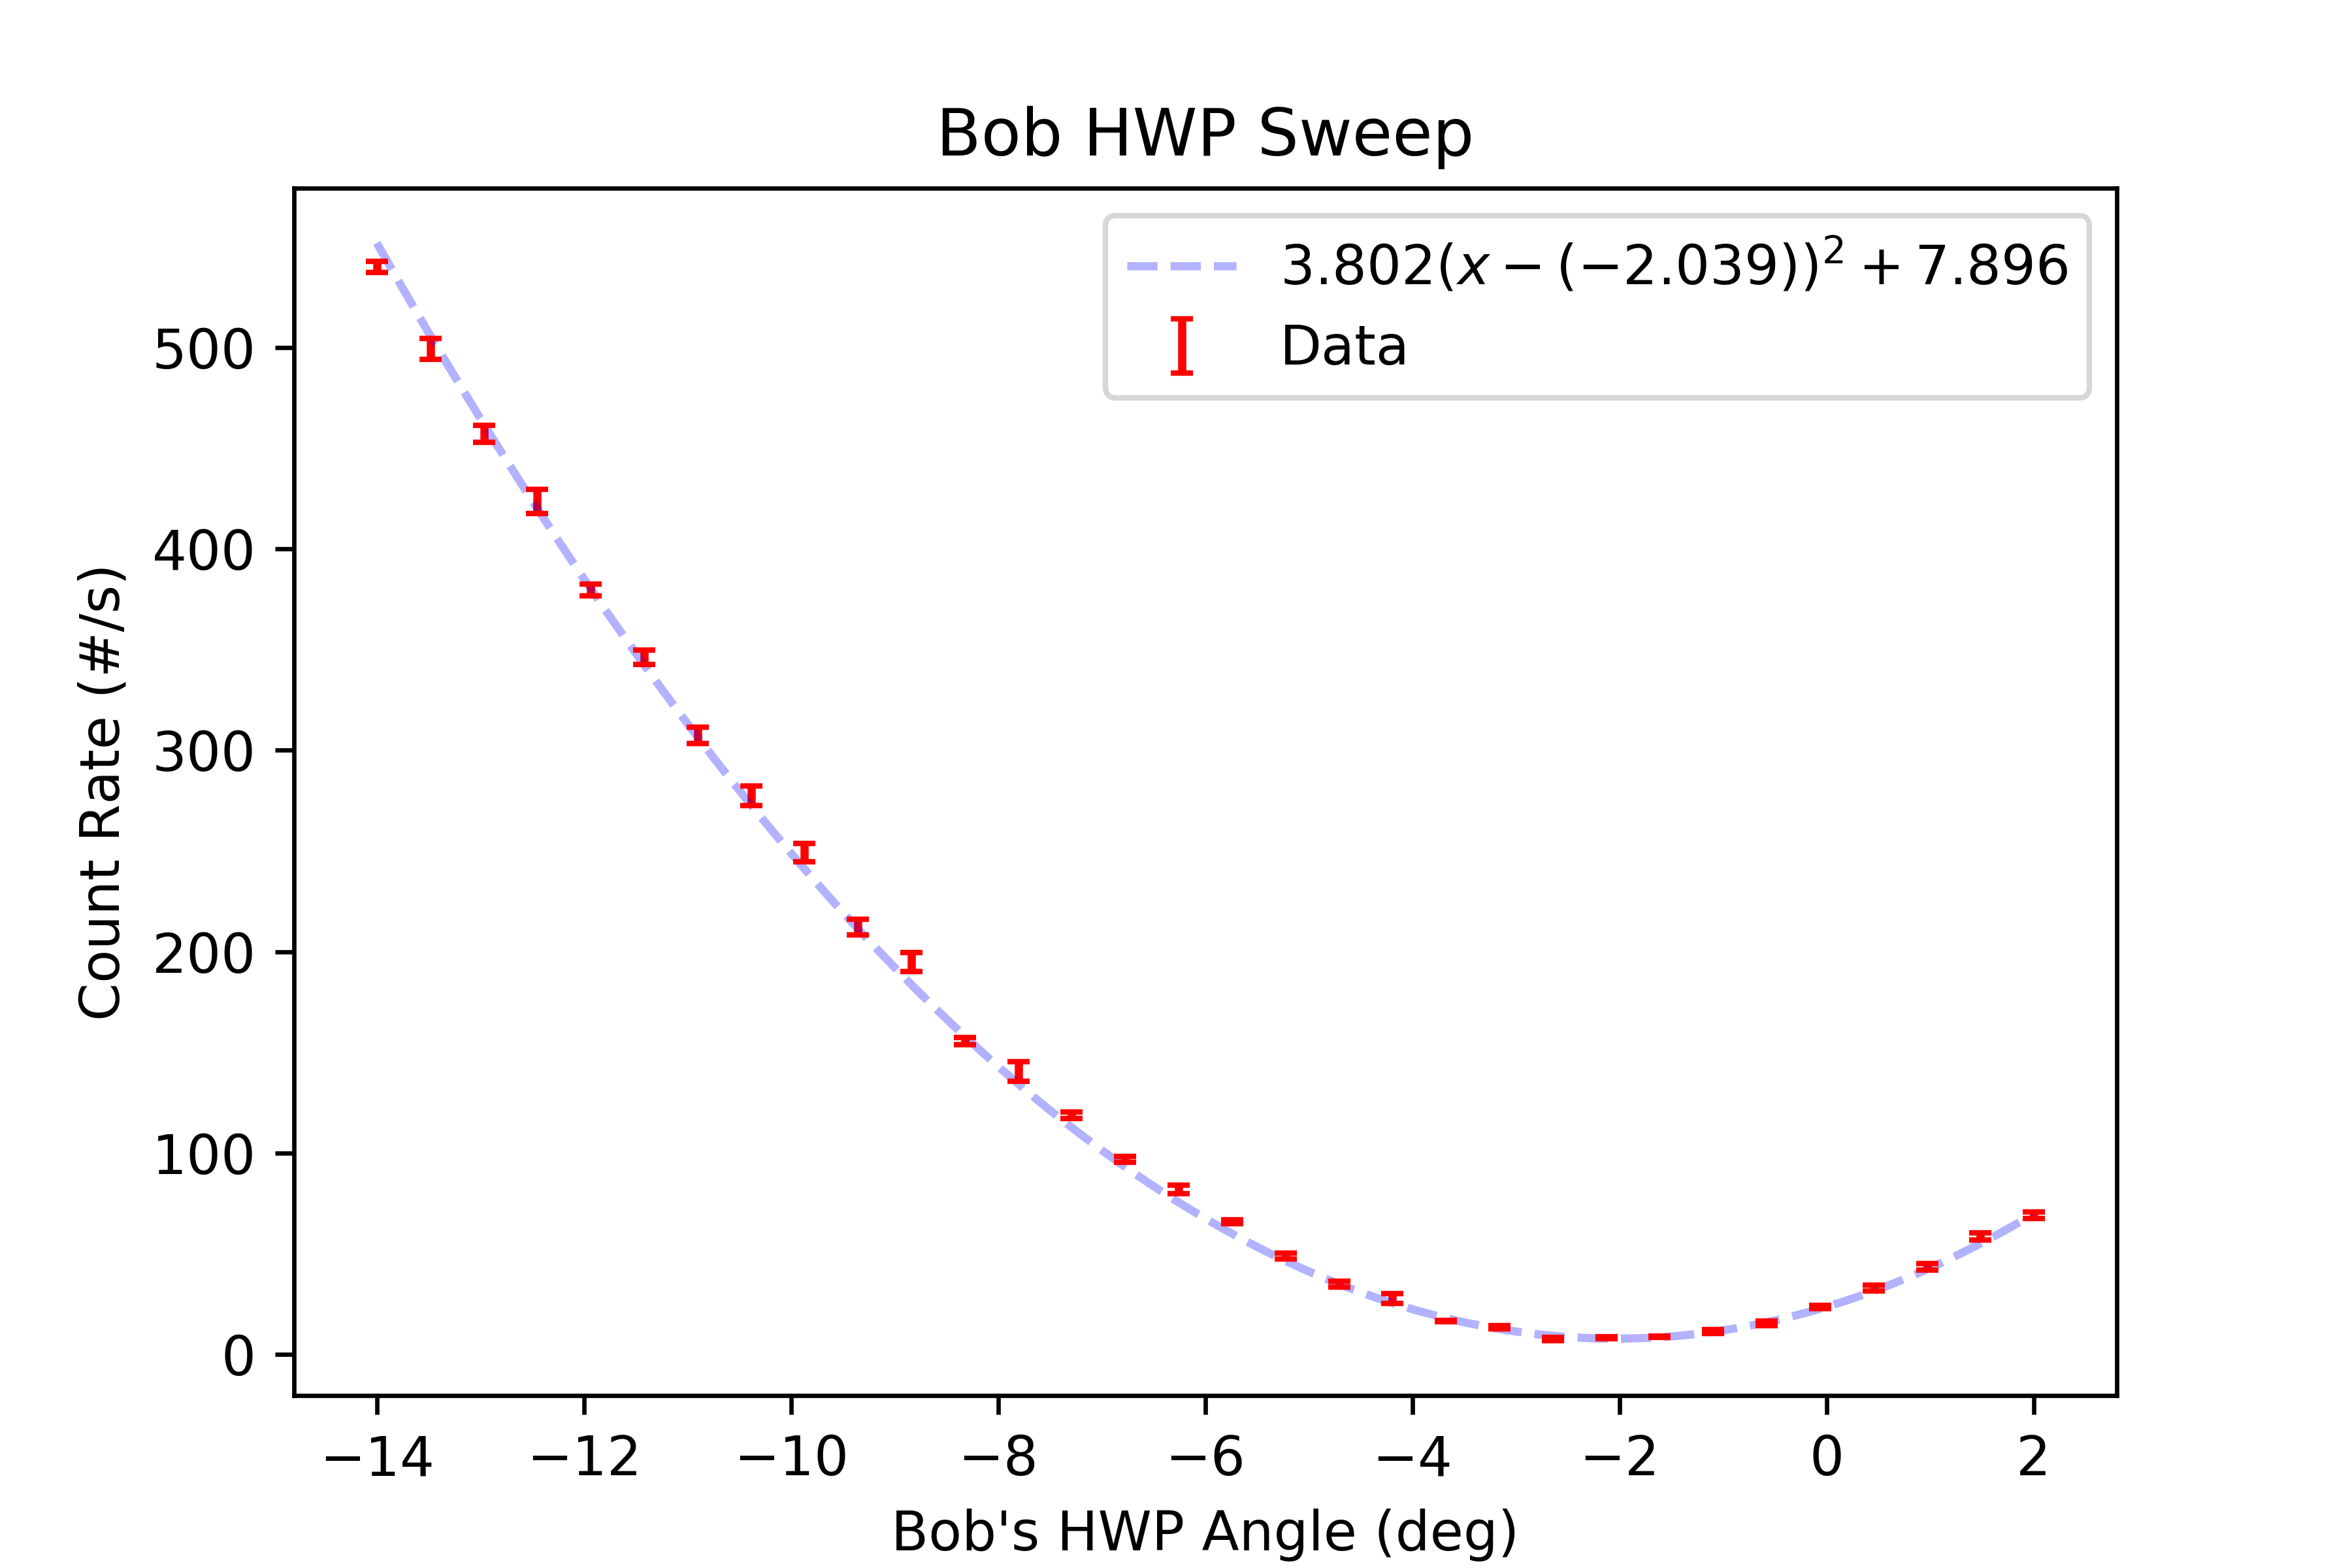

Values plotted in this chart, from the file beside it:
start, stop, num_samp, samp_period, C_UV_HWP, C_QP, C_PCC, B_C_HWP, B_C_QWP, B_HWP, B_QWP, A_HWP, A_QWP, A, B, Ap, Bp, C4, C5, C6, C7, A_SEM, B_SEM, Ap_SEM
2024-07-16_08-34-31, 2024-07-16_08-34-46, 5, 3, 0.006689, -0.007533, 3.995, 0.002432, 8.164, -14, 0.001672, 45, -0.002483, 48941, 12771, 0.0, 20120, 540.1, 0.0, 1270, 0.0, 28.67, 18.52, 0.0
2024-07-16_08-34-47, 2024-07-16_08-35-02, 5, 3, 0.006689, -0.007533, 3.995, 0.002432, 8.164, -13.48, 0.001672, 45, -0.002483, 48926, 12084, 0.0, 20343, 499.4, 0.0, 1287, 0.0, 52.36, 46.97, 0.0
2024-07-16_08-35-03, 2024-07-16_08-35-18, 5, 3, 0.006689, -0.007533, 3.995, 0.002432, 8.164, -12.97, 0.001672, 45, -0.002483, 48953, 11522, 0.0, 20543, 457.3, 0.0, 1321, 0.0, 48.31, 33.87, 0.0
2024-07-16_08-35-19, 2024-07-16_08-35-35, 5, 3, 0.006689, -0.007533, 3.995, 0.002432, 8.164, -12.45, 0.001672, 45, -0.002483, 49003, 10950, 0.0, 20883, 423.6, 0.0, 1341, 0.0, 58.93, 12.58, 0.0
2024-07-16_08-35-35, 2024-07-16_08-35-51, 5, 3, 0.006689, -0.007533, 3.995, 0.002432, 8.164, -11.93, 0.001672, 45, -0.002483, 49029, 10320, 0.0, 21102, 379.6, 0.0, 1364, 0.0, 55.43, 22.86, 0.0
2024-07-16_08-35-52, 2024-07-16_08-36-07, 5, 3, 0.006689, -0.007533, 3.995, 0.002432, 8.164, -11.42, 0.001672, 45, -0.002483, 49089, 9748, 0.0, 21406, 346.3, 0.0, 1371, 0.0, 34.62, 28.26, 0.0
2024-07-16_08-36-08, 2024-07-16_08-36-23, 5, 3, 0.006689, -0.007533, 3.995, 0.002432, 8.164, -10.9, 0.001672, 45, -0.002483, 48891, 9262, 0.0, 21579, 307.3, 0.0, 1378, 0.0, 46.48, 41.04, 0.0
2024-07-16_08-36-24, 2024-07-16_08-36-40, 5, 3, 0.006689, -0.007533, 3.995, 0.002432, 8.164, -10.39, 0.001672, 45, -0.002483, 48961, 8743, 0.0, 21893, 277.4, 0.0, 1399, 0.0, 62.72, 18.9, 0.0
2024-07-16_08-36-40, 2024-07-16_08-36-56, 5, 3, 0.006689, -0.007533, 3.995, 0.002432, 8.164, -9.87, 0.001672, 45, -0.002483, 49036, 8245, 0.0, 22110, 249.3, 0.0, 1425, 0.0, 63.79, 18.28, 0.0
2024-07-16_08-36-56, 2024-07-16_08-37-12, 5, 3, 0.006689, -0.007533, 3.995, 0.002432, 8.164, -9.353, 0.001672, 45, -0.002483, 49019, 7818, 0.0, 22294, 212.2, 0.0, 1424, 0.0, 13.38, 20, 0.0
2024-07-16_08-37-13, 2024-07-16_08-37-29, 5, 3, 0.006689, -0.007533, 3.995, 0.002432, 8.164, -8.838, 0.001672, 45, -0.002483, 49014, 7400, 0.0, 22442, 194.9, 0.0, 1437, 0.0, 54.78, 30.16, 0.0
2024-07-16_08-37-29, 2024-07-16_08-37-44, 5, 3, 0.006689, -0.007533, 3.995, 0.002432, 8.164, -8.322, 0.001672, 45, -0.002483, 49070, 6966, 0.0, 22760, 155.7, 0.0, 1459, 0.0, 121.9, 20.43, 0.0
2024-07-16_08-37-45, 2024-07-16_08-38-01, 5, 3, 0.006689, -0.007533, 3.995, 0.002432, 8.164, -7.805, 0.001672, 45, -0.002483, 48970, 6612, 0.0, 22877, 140.7, 0.0, 1465, 0.0, 70.82, 33.07, 0.0
2024-07-16_08-38-01, 2024-07-16_08-38-17, 5, 3, 0.006689, -0.007533, 3.995, 0.002432, 8.164, -7.29, 0.001672, 45, -0.002483, 49070, 6289, 0.0, 23002, 118.7, 0.0, 1484, 0.0, 98.69, 23.74, 0.0
2024-07-16_08-38-18, 2024-07-16_08-38-33, 5, 3, 0.006689, -0.007533, 3.995, 0.002432, 8.164, -6.773, 0.001672, 45, -0.002483, 49073, 5967, 0.0, 23183, 96.87, 0.0, 1498, 0.0, 33.77, 13.02, 0.0
2024-07-16_08-38-34, 2024-07-16_08-38-50, 5, 3, 0.006689, -0.007533, 3.995, 0.002432, 8.164, -6.258, 0.001672, 45, -0.002483, 49175, 5739, 0.0, 23302, 81.87, 0.0, 1511, 0.0, 47.38, 5.373, 0.0
2024-07-16_08-38-51, 2024-07-16_08-39-06, 5, 3, 0.006689, -0.007533, 3.995, 0.002432, 8.164, -5.739, 0.001672, 45, -0.002483, 49158, 5451, 0.0, 23396, 65.8, 0.0, 1509, 0.0, 42.77, 15.77, 0.0
2024-07-16_08-39-06, 2024-07-16_08-39-22, 5, 3, 0.006689, -0.007533, 3.995, 0.002432, 8.164, -5.224, 0.001672, 45, -0.002483, 49185, 5245, 0.0, 23512, 48.8, 0.0, 1531, 0.0, 43.22, 19.95, 0.0
2024-07-16_08-39-22, 2024-07-16_08-39-38, 5, 3, 0.006689, -0.007533, 3.995, 0.002432, 8.164, -4.708, 0.001672, 45, -0.002483, 49168, 5030, 0.0, 23603, 35, 0.0, 1527, 0.0, 34.05, 20.17, 0.0
2024-07-16_08-39-39, 2024-07-16_08-39-54, 5, 3, 0.006689, -0.007533, 3.995, 0.002432, 8.164, -4.192, 0.001672, 45, -0.002483, 49053, 4914, 0.0, 23626, 27.73, 0.0, 1519, 0.0, 35, 19.05, 0.0
2024-07-16_08-39-54, 2024-07-16_08-40-10, 5, 3, 0.006689, -0.007533, 3.995, 0.002432, 8.164, -3.676, 0.001672, 45, -0.002483, 49104, 4769, 0.0, 23777, 16.67, 0.0, 1530, 0.0, 62.38, 22.75, 0.0
2024-07-16_08-40-11, 2024-07-16_08-40-26, 5, 3, 0.006689, -0.007533, 3.995, 0.002432, 8.164, -3.16, 0.001672, 45, -0.002483, 49145, 4700, 0.0, 23830, 13.4, 0.0, 1526, 0.0, 20.34, 21.62, 0.0
2024-07-16_08-40-27, 2024-07-16_08-40-43, 5, 3, 0.006689, -0.007533, 3.995, 0.002432, 8.164, -2.643, 0.001672, 45, -0.002483, 49142, 4599, 0.0, 23852, 7.733, 0.0, 1548, 0.0, 48.07, 15.68, 0.0
2024-07-16_08-40-44, 2024-07-16_08-40-59, 5, 3, 0.006689, -0.007533, 3.995, 0.002432, 8.164, -2.128, 0.001672, 45, -0.002483, 49160, 4541, 0.0, 23831, 8.267, 0.0, 1534, 0.0, 29.83, 11.65, 0.0
2024-07-16_08-41-00, 2024-07-16_08-41-15, 5, 3, 0.006689, -0.007533, 3.995, 0.002432, 8.164, -1.611, 0.001672, 45, -0.002483, 49228, 4575, 0.0, 23859, 8.867, 0.0, 1527, 0.0, 18.63, 4.407, 0.0
2024-07-16_08-41-16, 2024-07-16_08-41-32, 5, 3, 0.006689, -0.007533, 3.995, 0.002432, 8.164, -1.095, 0.001672, 45, -0.002483, 49069, 4608, 0.0, 23846, 11.4, 0.0, 1539, 0.0, 34.19, 10.52, 0.0
2024-07-16_08-41-32, 2024-07-16_08-41-48, 5, 3, 0.006689, -0.007533, 3.995, 0.002432, 8.164, -0.579, 0.001672, 45, -0.002483, 49216, 4664, 0.0, 23811, 15.6, 0.0, 1517, 0.0, 90.46, 14.29, 0.0
2024-07-16_08-41-49, 2024-07-16_08-42-05, 5, 3, 0.006689, -0.007533, 3.995, 0.002432, 8.164, -0.06269, 0.001672, 45, -0.002483, 49173, 4745, 0.0, 23791, 23.6, 0.0, 1524, 0.0, 40.27, 24.99, 0.0
2024-07-16_08-42-06, 2024-07-16_08-42-21, 5, 3, 0.006689, -0.007533, 3.995, 0.002432, 8.164, 0.453, 0.001672, 45, -0.002483, 49231, 4892, 0.0, 23754, 33.0, 0.0, 1524, 0.0, 36.92, 10.43, 0.0
2024-07-16_08-42-22, 2024-07-16_08-42-37, 5, 3, 0.006689, -0.007533, 3.995, 0.002432, 8.164, 0.9693, 0.001672, 45, -0.002483, 49293, 5014, 0.0, 23725, 43.53, 0.0, 1519, 0.0, 49.61, 14.21, 0.0
2024-07-16_08-42-38, 2024-07-16_08-42-53, 5, 3, 0.006689, -0.007533, 3.995, 0.002432, 8.164, 1.485, 0.001672, 45, -0.002483, 49300, 5220, 0.0, 23610, 58.6, 0.0, 1521, 0.0, 72.18, 13.85, 0.0
2024-07-16_08-42-54, 2024-07-16_08-43-09, 5, 3, 0.006689, -0.007533, 3.995, 0.002432, 8.164, 2.002, 0.001672, 45, -0.002483, 49239, 5417, 0.0, 23535, 69.2, 0.0, 1503, 0.0, 37.8, 21.26, 0.0
